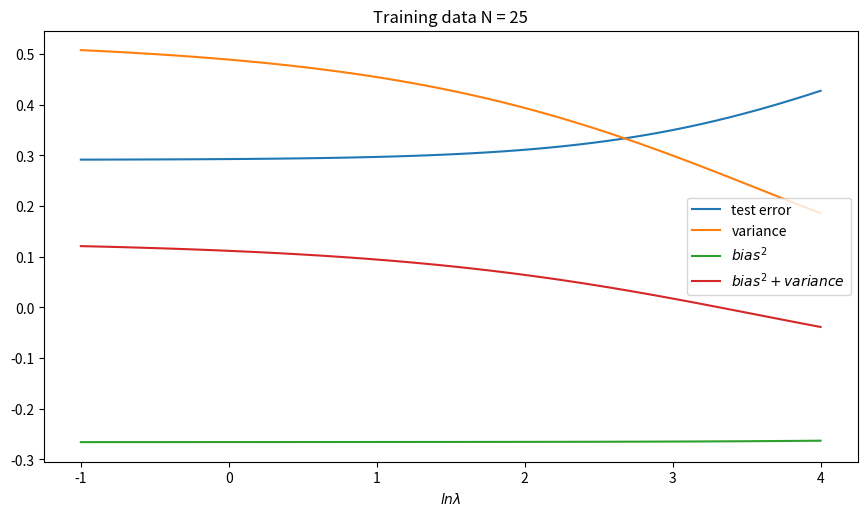

Python code for this plot:
# [redacted]
# Assignment: 3 (ECE-4332)

import numpy as np
import matplotlib.pyplot as plt
from statistics import mean


class nonLinearModel:
    def __init__(self, L, N):
        self.L = L
        self.N = N
        self.dataset = []
        self.h_x = np.sin(2*3.1415*np.random.uniform(0, 1, N)
                          )  # pure Sine wave
        # 100 Datasets
        for i in range(0, L):
            self.X = np.random.uniform(0, 1, N)
            self.t = np.sin(2*3.1415*self.X) + np.random.normal(0, 0.3, N)
            self.dataset.append([self.X, self.t])
        self.degree = 25
        self.N_lambda = 50

    def regression_regularization(self, design_matrix, t, lamb):
        weight = np.dot(np.dot(np.linalg.inv(
            np.dot(np.transpose(design_matrix), design_matrix) + lamb * np.identity(self.degree+1)), np.transpose(design_matrix)), t)
        return weight

    def rbf_gen(self, x_, N, degree):

        mean1 = np.linspace(0, 1, degree+1)
        design_matrix = np.empty((x_.shape[0], degree+1), dtype=float)
        for i in range(x_.shape[0]):
            for j in range(degree+1):
                if j == 0:
                    design_matrix[i][j] = 1
                else:
                    design_matrix[i][j] = np.exp(
                        -((x_[i]-mean1[j])**2)/(2*(0.1**2)))
        return design_matrix

    def test_error(self, weights):
        X_test = np.random.uniform(0, 1, 1000)
        t_test = np.sin(2*3.1415*X_test) + np.random.normal(0, 0.3, 1000)
        design_matrix = self.rbf_gen(X_test, N=1000, degree=self.degree)

        rms_list = []
        for weight in weights:
            expected_value = np.dot(design_matrix, weight)
            cost_function = expected_value - t_test
            cost_function = np.square(cost_function)
            rms = np.sqrt(np.sum(cost_function)/1000)
            rms_list.append(rms)

        return rms_list

    def bias_variance(self, dataset_expected_value):

        expected_values = []
        for j in range(self.N_lambda):
            temp1 = dataset_expected_value[j]
            temp2 = []
            for k in range(self.N):
                temp2.append(mean([float(i[k]) for i in temp1]))
            expected_values.append(temp2)

        bias = []
        variance = []

        for i in range(self.N_lambda):
            temp = expected_values[i]
            temp2 = []
            for j in range(self.N):
                temp2.append(temp[j]-self.h_x[j])
            bias.append(mean(temp2))

        for i in range(self.N_lambda):
            temp1 = dataset_expected_value[i]
            temp2 = expected_values[i]
            temp5 = []
            for j in range(self.N):
                temp3 = [k[j] for k in temp1]
                temp4 = [(a - temp2[j])**2 for a in temp3]
                temp5.append(mean(temp4))

            variance.append(mean(temp5))
        return bias, variance

    def func_fit(self):
        X_train = [i[0] for i in self.dataset]
        y_train = [i[1] for i in self.dataset]

        weights = []
        dataset_expected_value = []

        for lammb in np.linspace(-1, 3, self.N_lambda):
            lamb = np.exp(lammb)
            temp_expected_value = []
            errs = []
            w = []
            for k in range(self.L):
                design_matrix = self.rbf_gen(
                    X_train[k], N=self.N, degree=self.degree)
                w_ = self.regression_regularization(
                    design_matrix, y_train[k], lamb)
                w.append(w_)
                temp_expected_value.append(
                    np.dot(design_matrix, np.array(w_)))
            #print([a[0] for a in w])
            temp2 = []
            for i in range(w_.shape[0]):
                temp2.append(mean([float(a[i]) for a in w]))

            weights.append(temp2)
            dataset_expected_value.append(temp_expected_value)
        bias_sq, variance = self.bias_variance(dataset_expected_value)
        test_errs = self.test_error(weights)
        return test_errs, bias_sq, variance


mymodel = nonLinearModel(L=100, N=25)
test_err, bias_sq, variance = mymodel.func_fit()


bias_variance = []
for i in range(mymodel.N_lambda):
    bias_variance.append((bias_sq[i] + variance[i])/2)

m = np.linspace(-1, 4, mymodel.N_lambda)
# plotting for training N = 100
plt.figure(figsize=(10.5, 5.6))
plt.plot(m, test_err, label='test error')
plt.plot(m, variance, label='variance')
plt.plot(m, bias_sq, label=r'$bias^2 $')
plt.plot(m, bias_variance, label=r'$bias^2 + variance$')
plt.xlabel(r'$ln\lambda$')
plt.title('Training data N = 25')
plt.legend()


plt.show()
